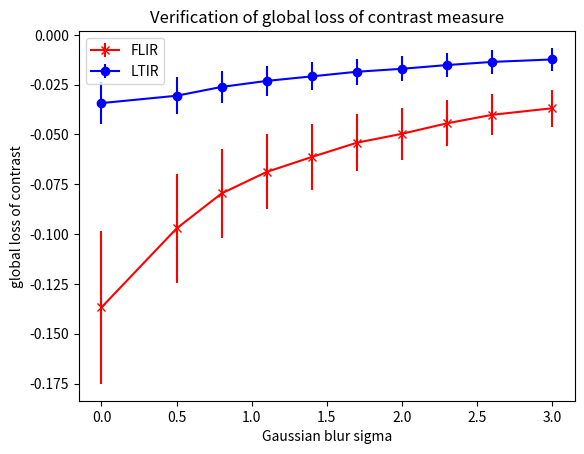

This figure's Python source:
import matplotlib.pyplot as plt
import numpy as np

x = np.array([0,0.5,0.8,1.1,1.4,1.7,2.0,2.3,2.6,3.0])

y_FLIR = np.array([-0.13678886539622973, -0.09716041457587449, -0.07955888648478185, -0.06878734008968183, -0.0612925539641747, -0.054131071534793684, -0.04966427859428487, -0.044404767534331625, -0.04013635081599554, -0.03685488289982958])
e_FLIR = np.array([0.03838713637214815, 0.027336907473529758, 0.022298871622201493, 0.018804348322716873, 0.016543751464415783, 0.014398938230507958, 0.013086651029821232, 0.011557688755933526, 0.010264997379997441, 0.009283502307823136])

y_LTIR = np.array([-0.03427039857979458, -0.030585994984465383, -0.026145061352826276, -0.023135326420436773, -0.020857033494413618, -0.018538257275766478, -0.017057915978016685, -0.015181225050835884, -0.013602964694584335, -0.012362687582338782])
e_LTIR = np.array([0.010664055804537007, 0.0093915158982501, 0.008165077629176584, 0.0074488068339405135, 0.006979182486796367, 0.006565860168171437, 0.006337153817063371, 0.006082997135191065, 0.005898036366851027, 0.005774648270374375])

plt.errorbar(x, y_FLIR, e_FLIR, linestyle='solid', marker='x', color='red')
plt.errorbar(x, y_LTIR, e_LTIR, linestyle='solid', marker='o', color='blue')

plt.xlabel('Gaussian blur sigma')
plt.ylabel('global loss of contrast')
plt.legend(['FLIR', 'LTIR'])
plt.title('Verification of global loss of contrast measure')

plt.show()
